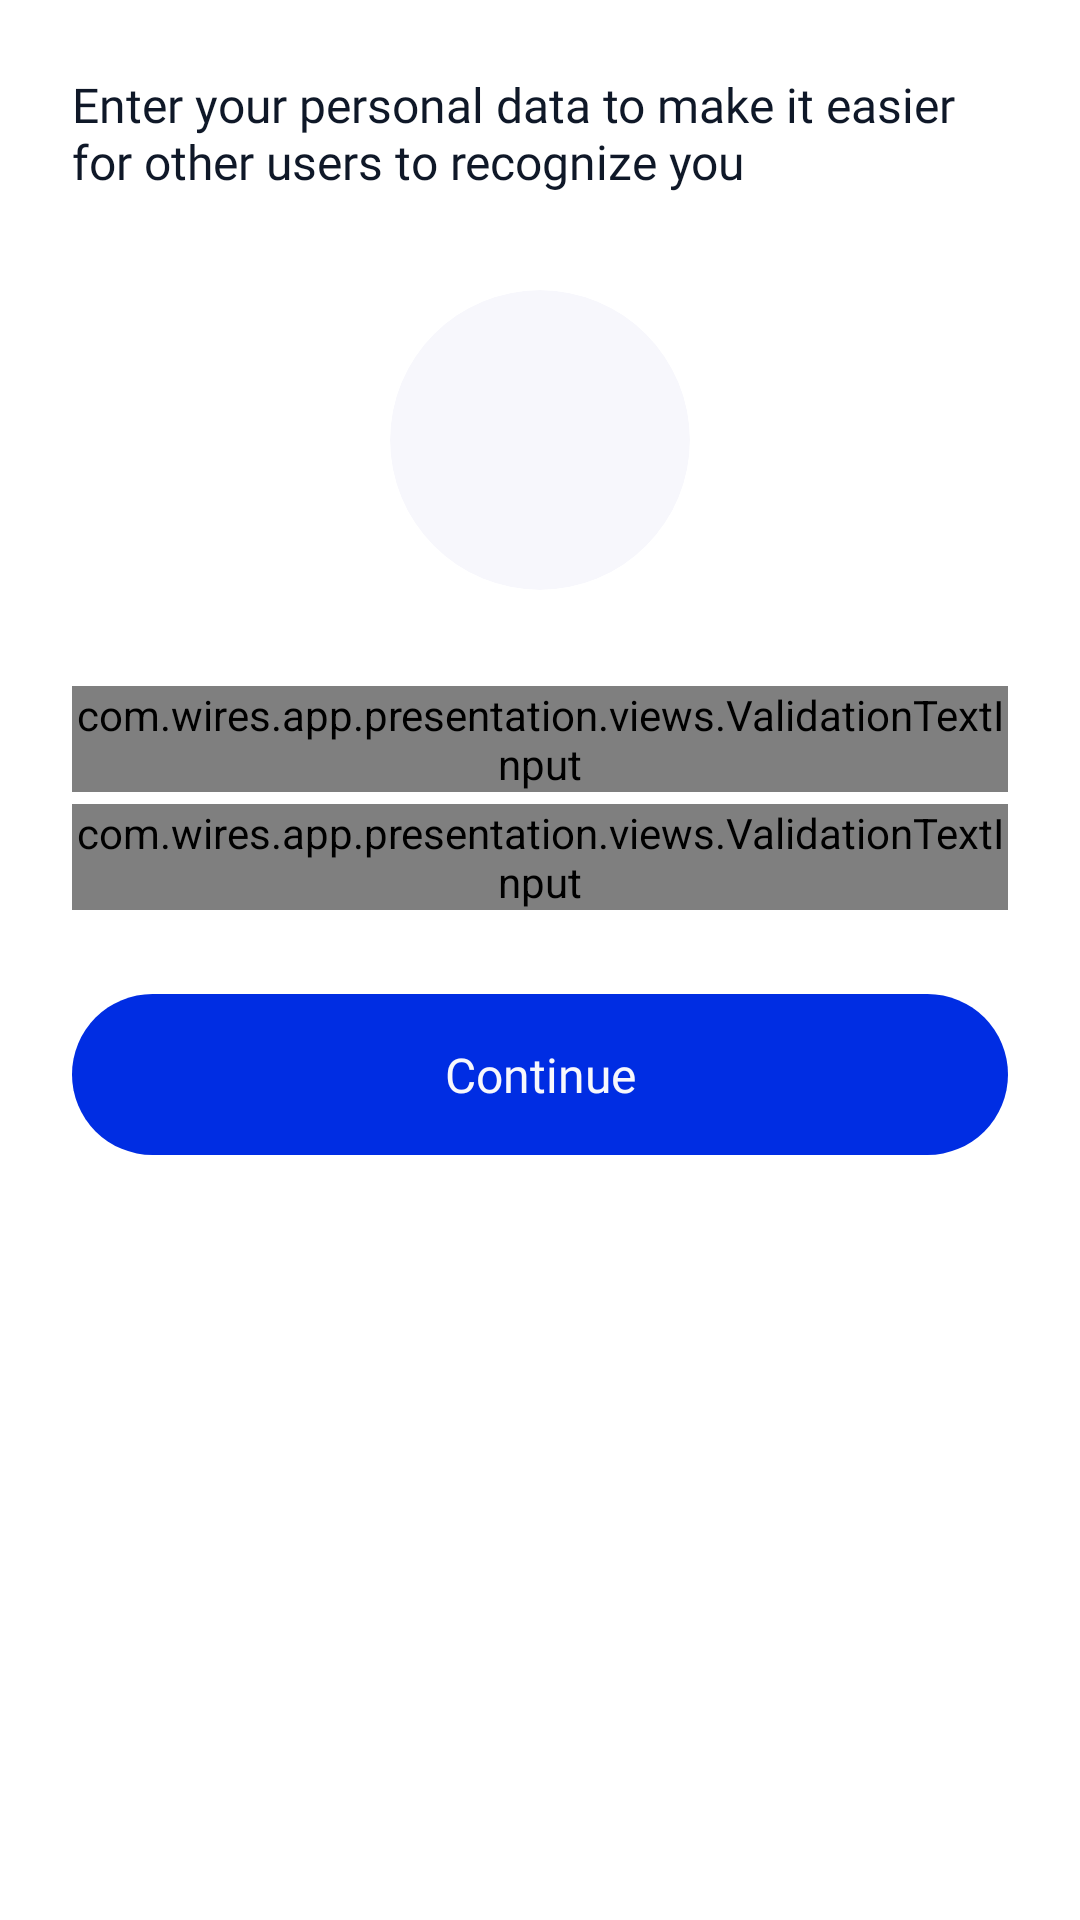

The Android layout XML behind this screen, and the referenced resources:
<!-- AndroidManifest.xml: application theme AppTheme -->
<!-- res/layout/fragment_user_setup.xml -->
<?xml version="1.0" encoding="utf-8"?>
<androidx.core.widget.NestedScrollView
    xmlns:android="http://schemas.android.com/apk/res/android"
    xmlns:app="http://schemas.android.com/apk/res-auto"
    android:layout_width="match_parent"
    android:layout_height="match_parent">

    <LinearLayout
        android:layout_width="match_parent"
        android:layout_height="match_parent"
        android:orientation="vertical"
        android:paddingHorizontal="@dimen/padding_24"
        android:paddingVertical="@dimen/padding_24">

        <TextView
            android:layout_width="wrap_content"
            android:layout_height="wrap_content"
            android:text="@string/onboarding_user_setup_description"
            android:textAppearance="@style/FontStyle.Subheading2" />

        <androidx.cardview.widget.CardView
            android:id="@+id/viewImagePickerOnboarding"
            android:layout_width="100dp"
            android:layout_height="100dp"
            android:layout_gravity="center_horizontal"
            android:layout_marginTop="32dp"
            android:foreground="@drawable/bg_circle_ripple_dark"
            app:cardBackgroundColor="?colorImagePlaceholder"
            app:cardCornerRadius="50dp"
            app:cardElevation="0dp"
            app:layout_constraintEnd_toEndOf="parent"
            app:layout_constraintStart_toStartOf="parent"
            app:layout_constraintTop_toTopOf="parent">

            <ImageView
                android:id="@+id/imageViewOnboardingAvatar"
                android:layout_width="match_parent"
                android:layout_height="match_parent"
                android:tintMode="src_atop"
                app:tint="?colorAvatarDarken" />

            <ImageView
                android:id="@+id/imageViewOnboardingIcon"
                android:layout_width="wrap_content"
                android:layout_height="wrap_content"
                android:layout_gravity="center"
                android:src="@drawable/ic_add_photo"
                app:tint="?colorPrimary" />

        </androidx.cardview.widget.CardView>

        <com.wires.app.presentation.views.ValidationTextInput
            android:id="@+id/inputOnboardingFirstName"
            android:layout_width="match_parent"
            android:layout_height="wrap_content"
            android:layout_marginTop="32dp"
            app:fieldHint="@string/edit_profile_first_name_hint"
            app:fieldInputType="text"
            app:fieldImeOptions="actionNext"
            app:lengthErrorText="@string/error_length_name"
            app:minTextLength="2"
            app:maxTextLength="16"
            app:validationPattern="^[a-zA-Zа-яА-Я]*$"
            app:patternErrorText="@string/error_incorrect_name" />

        <com.wires.app.presentation.views.ValidationTextInput
            android:id="@+id/inputOnboardingLastName"
            android:layout_width="match_parent"
            android:layout_height="wrap_content"
            android:layout_marginTop="4dp"
            app:fieldHint="@string/edit_profile_last_name_hint"
            app:fieldInputType="text"
            app:fieldImeOptions="actionDone"
            app:lengthErrorText="@string/error_length_name"
            app:minTextLength="2"
            app:maxTextLength="16"
            app:validationPattern="^[a-zA-Zа-яА-Я]*$"
            app:patternErrorText="@string/error_incorrect_name" />

        <com.google.android.material.button.MaterialButton
            android:id="@+id/buttonOnboardingContinue"
            style="@style/ButtonStyle"
            android:layout_width="match_parent"
            android:layout_height="wrap_content"
            android:layout_marginTop="28dp"
            android:text="@string/onboarding_continue" />

    </LinearLayout>
</androidx.core.widget.NestedScrollView>
<!-- resources referenced by this layout -->
<resources>
  <dimen name="padding_24">24dp</dimen>
  <!-- drawable bg_circle_ripple_dark (drawable) -->
  <?xml version="1.0" encoding="utf-8"?>
  <ripple xmlns:android="http://schemas.android.com/apk/res/android"
      android:color="?colorRippleDark">
      <item android:id="@android:id/mask">
          <shape android:shape="oval">
              <solid android:color="?colorRippleDark" />
          </shape>
      </item>
  </ripple>
  <string name="edit_profile_first_name_hint">First name</string>
  <string name="edit_profile_last_name_hint">Last name</string>
  <string name="error_incorrect_name">Name may contain only letters!</string>
  <string name="error_length_name">Name must contain from 2 to 16 symbols!</string>
  <string name="onboarding_continue">Continue</string>
  <string name="onboarding_user_setup_description">Enter your personal data to make it easier for other users to recognize you</string>
  <style name="ButtonStyle" parent="Widget.Material3.Button">
          <item name="android:insetTop">0dp</item>
          <item name="android:insetBottom">0dp</item>
          <item name="android:paddingTop">16dp</item>
          <item name="android:paddingBottom">16dp</item>
          <item name="android:textAppearance">@style/FontStyle.Subheading2</item>
      </style>
  <style name="FontStyle.Subheading2">
          <item name="android:fontFamily">@font/mulish_semi_bold</item>
          <item name="android:textSize">16sp</item>
          <item name="lineHeight">28dp</item>
      </style>
  <color name="blue">#002DE3</color>
  <color name="off_white">#F7F7FC</color>
  <color name="dark_blue">#001A83</color>
  <color name="light_blue">#375FFF</color>
  <color name="white">#FFFFFF</color>
  <color name="primary_black">#0F1828</color>
  <color name="light_gray">#EDEDED</color>
  <color name="dark_gray">#A4A4A4</color>
  <color name="red">#E94242</color>
  <color name="gray">#ADB5BD</color>
  <color name="blue_50">#80002DE3</color>
  <color name="black_40">#66000000</color>
</resources>
